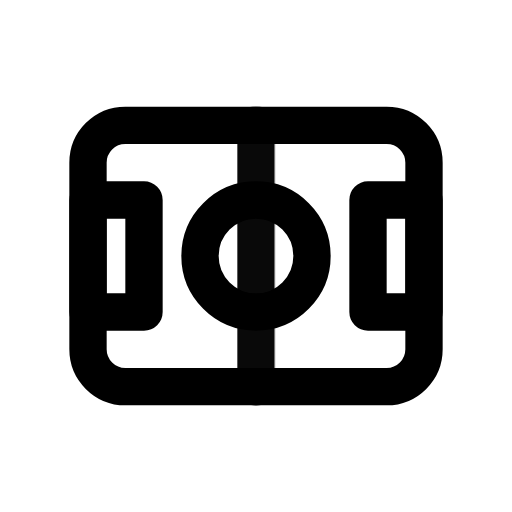
t = 0.00 s
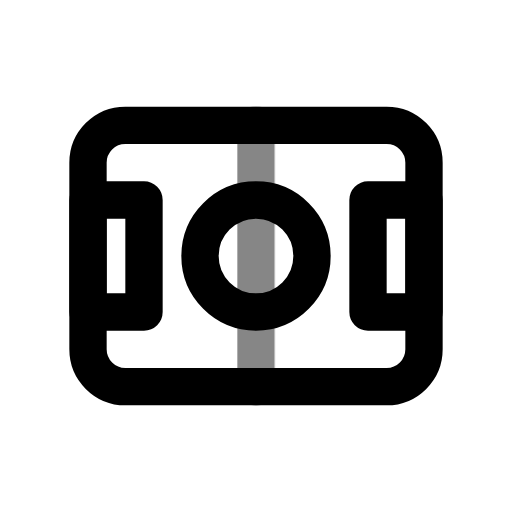
t = 0.39 s
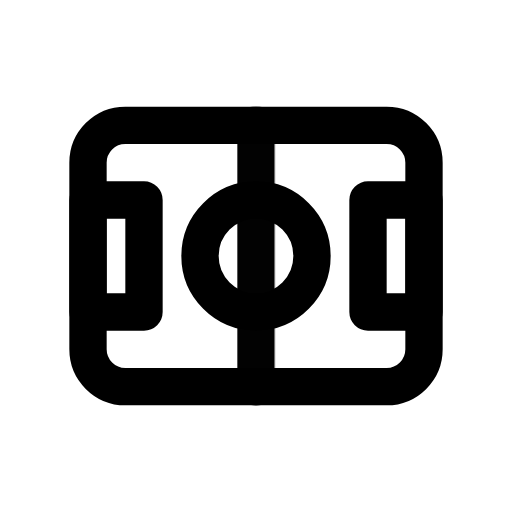
t = 0.92 s
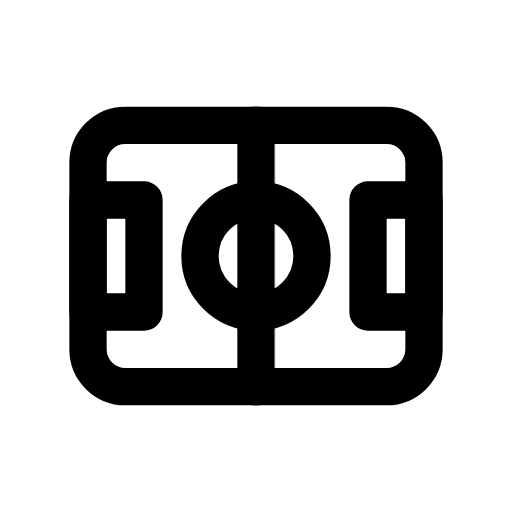
t = 1.56 s
t = 1.96 s: frame unchanged from t = 1.56 s, image omitted
t = 2.35 s: frame unchanged from t = 1.56 s, image omitted

The animated SVG that drew these frames (rendered in a browser with its animation timeline set to each time). Animation: 1 CSS @keyframes rule; one cycle of 2.75 s, repeats indefinitely.

<svg xmlns="http://www.w3.org/2000/svg" width="24" height="24" fill="none" stroke="currentColor" stroke-linecap="round" stroke-linejoin="round" stroke-width="2" viewBox="0 0 24 24">
    <!-- Generated by scripts/icon-expansion/generate.mjs -->
    <!-- Adapted from Tabler Icons 3.34.1.
MIT License

Copyright (c) 2020-2024 Paweł Kuna

Permission is hereby granted, free of charge, to any person obtaining a copy
of this software and associated documentation files (the "Software"), to deal
in the Software without restriction, including without limitation the rights
to use, copy, modify, merge, publish, distribute, sublicense, and/or sell
copies of the Software, and to permit persons to whom the Software is
furnished to do so, subject to the following conditions:

The above copyright notice and this permission notice shall be included in all
copies or substantial portions of the Software.

THE SOFTWARE IS PROVIDED "AS IS", WITHOUT WARRANTY OF ANY KIND, EXPRESS OR
IMPLIED, INCLUDING BUT NOT LIMITED TO THE WARRANTIES OF MERCHANTABILITY,
FITNESS FOR A PARTICULAR PURPOSE AND NONINFRINGEMENT. IN NO EVENT SHALL THE
AUTHORS OR COPYRIGHT HOLDERS BE LIABLE FOR ANY CLAIM, DAMAGES OR OTHER
LIABILITY, WHETHER IN AN ACTION OF CONTRACT, TORT OR OTHERWISE, ARISING FROM,
OUT OF OR IN CONNECTION WITH THE SOFTWARE OR THE USE OR OTHER DEALINGS IN THE
SOFTWARE. -->
    <style>
        @media (prefers-reduced-motion: no-preference) {
            @keyframes ira-exp-pulse { 0%, 100% { opacity: 1; } 22% { opacity: .45; } 40% { opacity: 1; } }
            [data-ira-motion="soccer-field"] { transform-box: fill-box; transform-origin: center; animation: ira-exp-pulse 2.65s ease-in-out -0.1s infinite; }
        }
    </style>
    <g transform="translate(1.5 1.5) scale(.875)"><path d="M12 12m-3 0a3 3 0 1 0 6 0a3 3 0 1 0 -6 0"/><path d="M3 9h3v6h-3z"/><path d="M18 9h3v6h-3z"/><path d="M3 5m0 2a2 2 0 0 1 2 -2h14a2 2 0 0 1 2 2v10a2 2 0 0 1 -2 2h-14a2 2 0 0 1 -2 -2z"/></g>
    <g data-ira-motion="soccer-field"><g transform="translate(1.5 1.5) scale(.875)"><path d="M12 5l0 14"/></g></g>
</svg>
